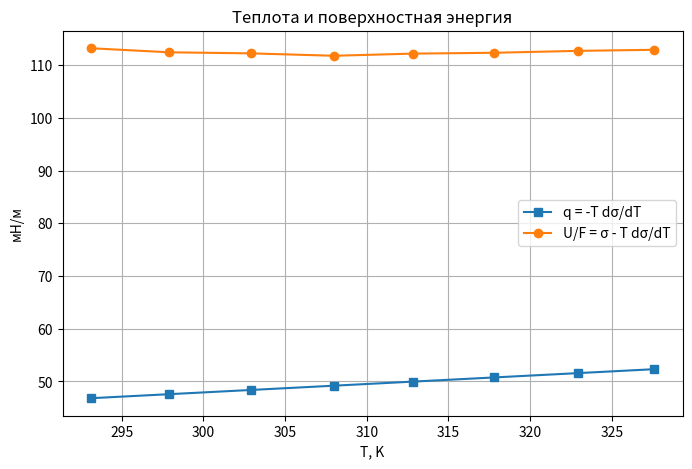

Recreate this plot in Python.
import matplotlib.pyplot as plt
import numpy as np

# твои данные
T = np.array([293.1, 297.9, 302.9, 308.0, 312.8, 317.8, 322.9, 327.6])
sigma = np.array([66.40, 64.86, 63.86, 62.59, 62.23, 61.59, 61.14, 60.59])

dSdT = -0.1597  # из графика

q = -T * dSdT
U_over_F = sigma - T * dSdT  # это sigma + |dSdT|*T, т.к. dSdT отрицательный

plt.figure(figsize=(8,5))
plt.plot(T, q, 's-', label='q = -T dσ/dT')
plt.plot(T, U_over_F, 'o-', label='U/F = σ - T dσ/dT')
plt.xlabel('T, K')
plt.ylabel('мН/м')
plt.title('Теплота и поверхностная энергия')
plt.grid(True)
plt.legend()
plt.show()
